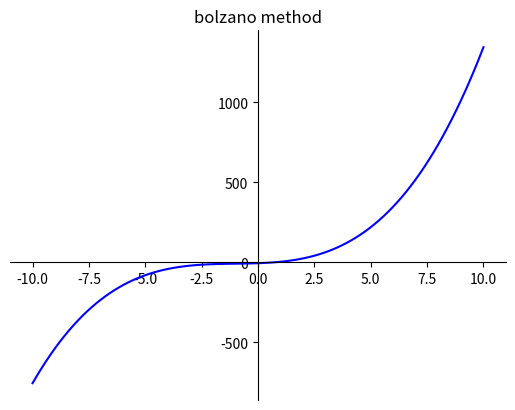

Write Python code to recreate this figure.
import numpy as np
import matplotlib.pyplot as plt

x = np.linspace(-10, 10, 100) 

y = (x**3+3*x**2+5*x-5)

# mengatur axis di pusat
fig = plt.figure()
ax = fig.add_subplot(1, 1, 1)

ax.spines['left'].set_position('center')
ax.spines['bottom'].set_position('zero')

ax.spines['right'].set_color('none')
ax.spines['top'].set_color('none')

ax.xaxis.set_ticks_position('bottom')
ax.yaxis.set_ticks_position('left')


plt.plot(x, y, 'b')
plt.title("bolzano method")
# show the plot
plt.show()
